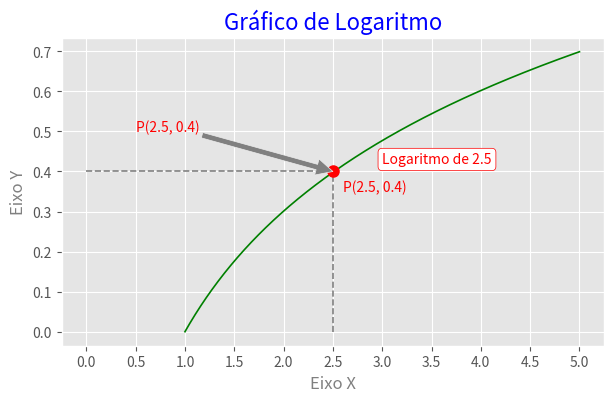

Generate this figure with matplotlib:
""" Aula 10 - Identificando com linhas paralelas e marcadores """

from matplotlib import pyplot as plt
import numpy as np

plt.style.use("ggplot")

x = np.linspace(1, 5, 500)
y = np.log10(x)

fig, axe = plt.subplots(figsize=(7, 4))
axe.text(2.6, 0.35, "P(2.5, 0.4)", fontsize=10, color="red")
axe.text(3, 0.42, "Logaritmo de 2.5", fontsize=10, color="red",
         bbox=dict(facecolor="white", edgecolor="red", boxstyle="round"))
axe.annotate("P(2.5, 0.4)", xy=(2.5, 0.4), xytext=(0.5, 0.5),
             fontsize=10, arrowprops=dict(facecolor="gray"), color="red")
axe.plot(x, y, lw=1.2, color="green")
axe.plot([0, 2.5], [0.4, 0.4], lw=1.2, color="gray", ls="--")
axe.plot([2.5, 2.5], [0, 0.4], lw=1.2, color="gray", ls="--")
axe.plot([2.5], [0.4], marker="o", markersize=8, color="red")
axe.set_xticks(np.arange(0, 5.5, 0.5))
axe.set_title("Gráfico de Logaritmo", fontsize=16, color="blue")
axe.set_xlabel("Eixo X", fontsize=12, color="gray")
axe.set_ylabel("Eixo Y", fontsize=12, color="gray")
plt.show()
